Image classification data set "data" (akshaybhatia10/Cardiac-Arrhythmia-ML on GitHub). Class labels (2): abnormal, normal.

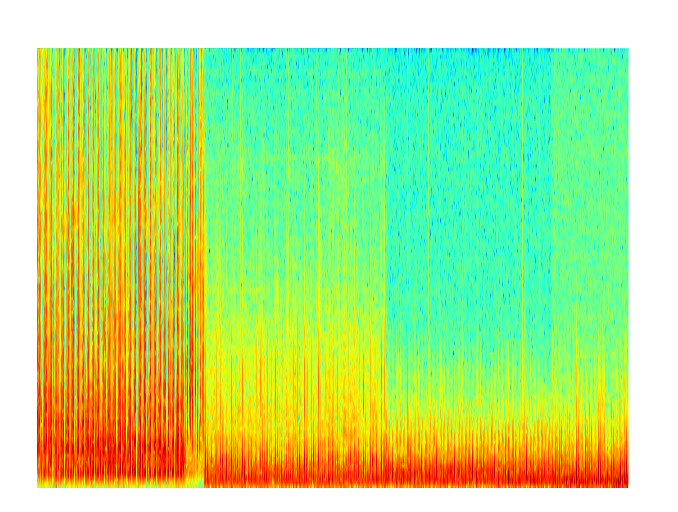
Label: abnormal

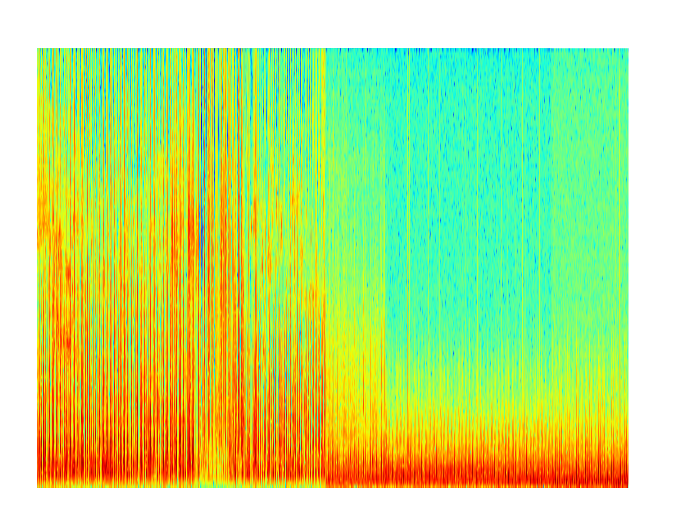
Label: normal

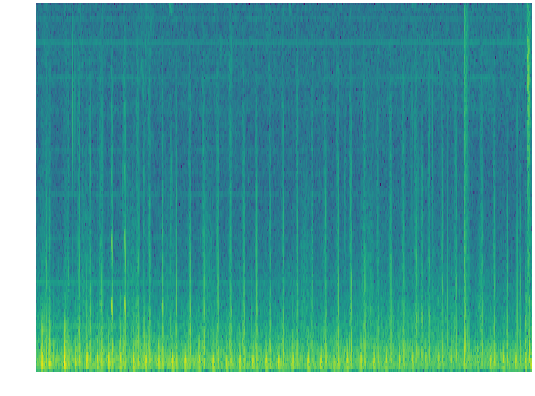
Label: abnormal

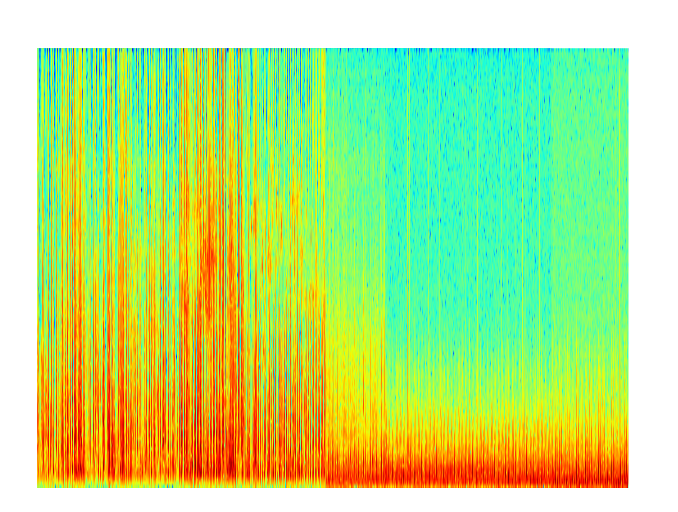
Label: normal

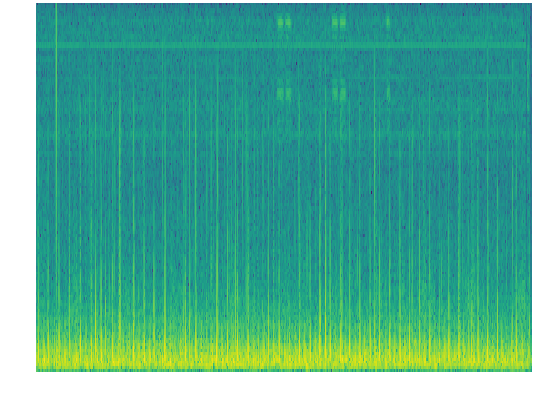
Label: abnormal

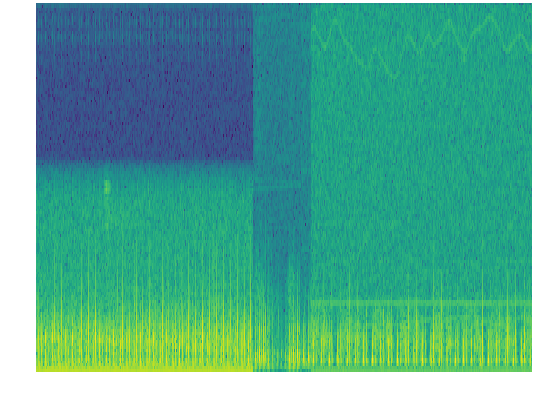
Label: normal
